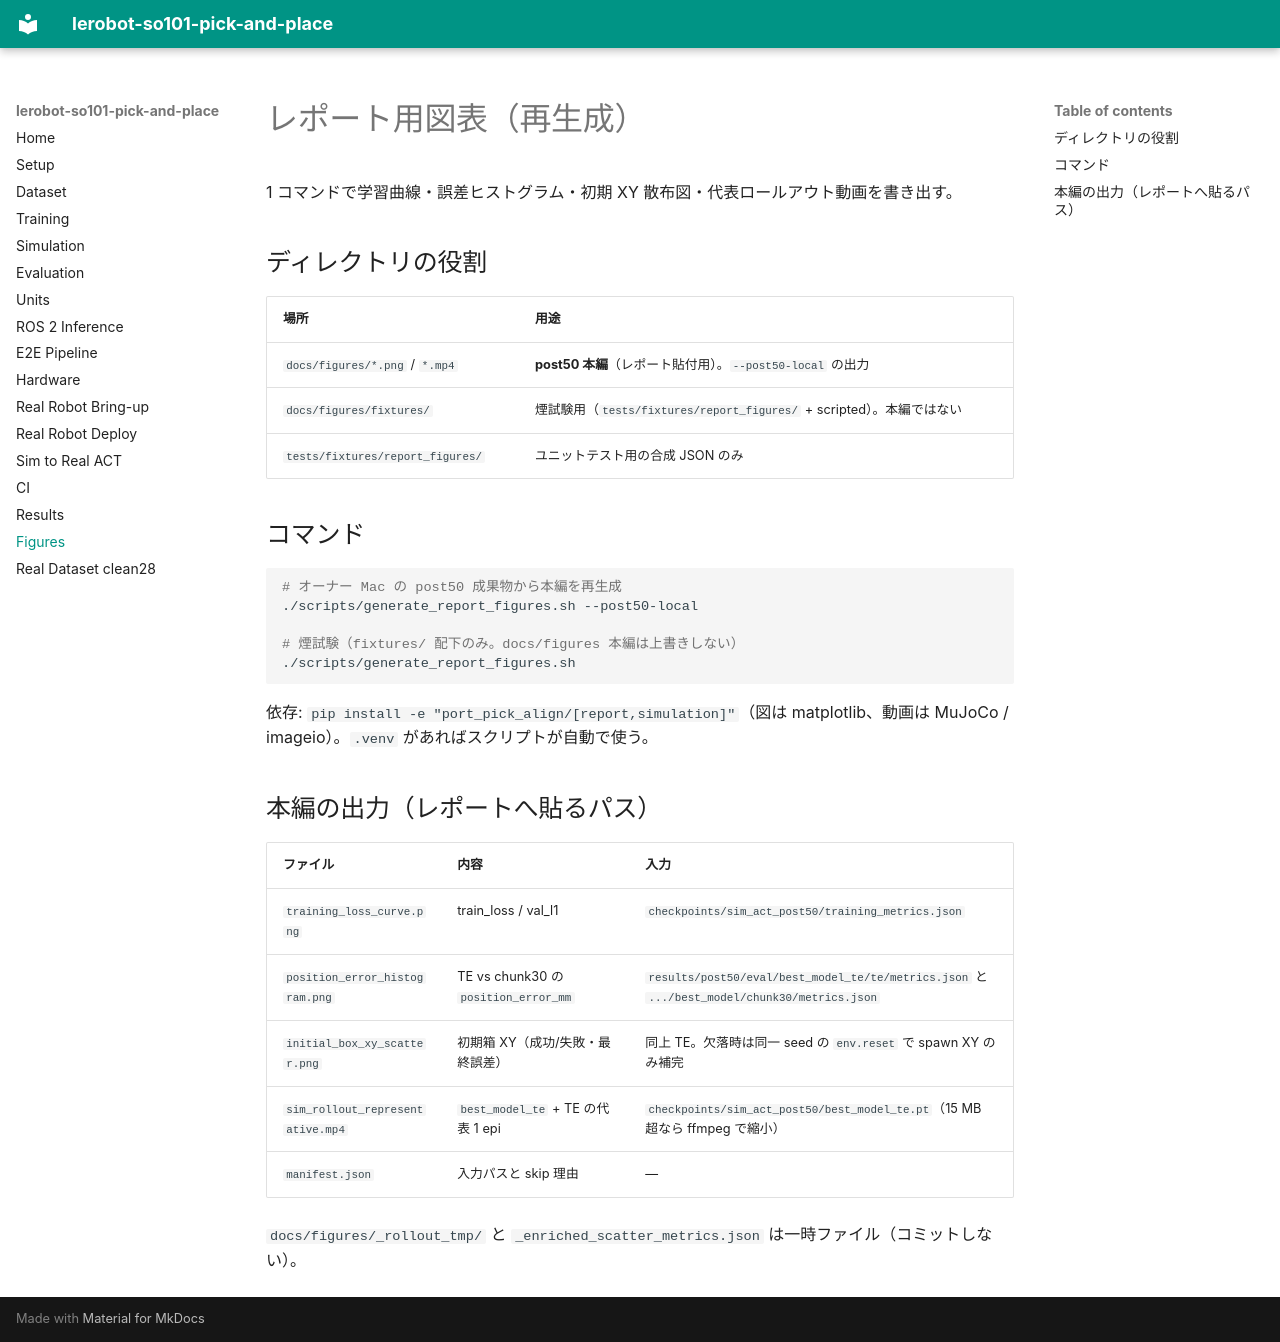

repository: yohei1126/lerobot-so101-pick-and-place · page: figures/index.html · generator: mkdocs

# レポート用図表（再生成）

1 コマンドで学習曲線・誤差ヒストグラム・初期 XY 散布図・代表ロールアウト動画を書き出す。

## ディレクトリの役割

| 場所 | 用途 |
| --- | --- |
| `docs/figures/*.png` / `*.mp4` | **post50 本編**（レポート貼付用）。`--post50-local` の出力 |
| `docs/figures/fixtures/` | 煙試験用（`tests/fixtures/report_figures/` + scripted）。本編ではない |
| `tests/fixtures/report_figures/` | ユニットテスト用の合成 JSON のみ |

## コマンド

```bash
# オーナー Mac の post50 成果物から本編を再生成
./scripts/generate_report_figures.sh --post50-local

# 煙試験（fixtures/ 配下のみ。docs/figures 本編は上書きしない）
./scripts/generate_report_figures.sh
```

依存: `pip install -e "port_pick_align/[report,simulation]"`（図は matplotlib、動画は MuJoCo / imageio）。`.venv` があればスクリプトが自動で使う。

## 本編の出力（レポートへ貼るパス）

| ファイル | 内容 | 入力 |
| --- | --- | --- |
| `training_loss_curve.png` | train_loss / val_l1 | `checkpoints/sim_act_post50/training_metrics.json` |
| `position_error_histogram.png` | TE vs chunk30 の `position_error_mm` | `results/post50/eval/best_model_te/te/metrics.json` と `.../best_model/chunk30/metrics.json` |
| `initial_box_xy_scatter.png` | 初期箱 XY（成功/失敗・最終誤差） | 同上 TE。欠落時は同一 seed の `env.reset` で spawn XY のみ補完 |
| `sim_rollout_representative.mp4` | `best_model_te` + TE の代表 1 epi | `checkpoints/sim_act_post50/best_model_te.pt`（15 MB 超なら ffmpeg で縮小） |
| `manifest.json` | 入力パスと skip 理由 | — |

`docs/figures/_rollout_tmp/` と `_enriched_scatter_metrics.json` は一時ファイル（コミットしない）。
